Run: headless pygame with SDL's dummy video driver; simulated clock (each Clock.tick advances the game by its frame time, no real sleeping); random seed 0; keys injected as events and as key.get_pressed() state; no mouse input.
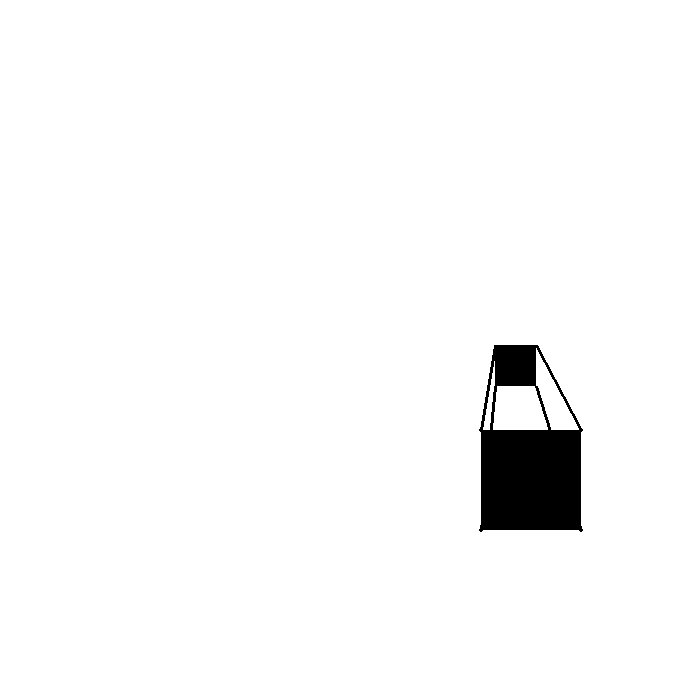
Frame 1 of 4 · flips 1–60 · no input
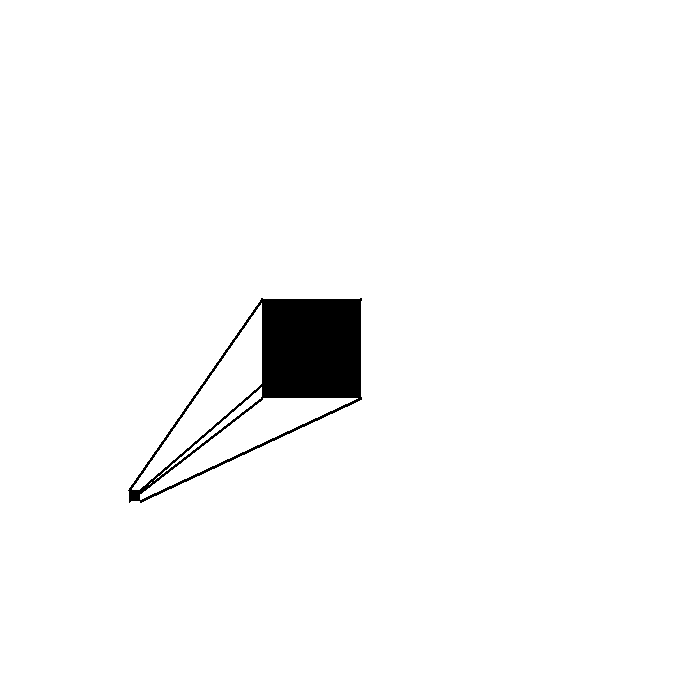
Frame 2 of 4 · flips 61–180 · tapped SPACE, RETURN · held RIGHT (→), D
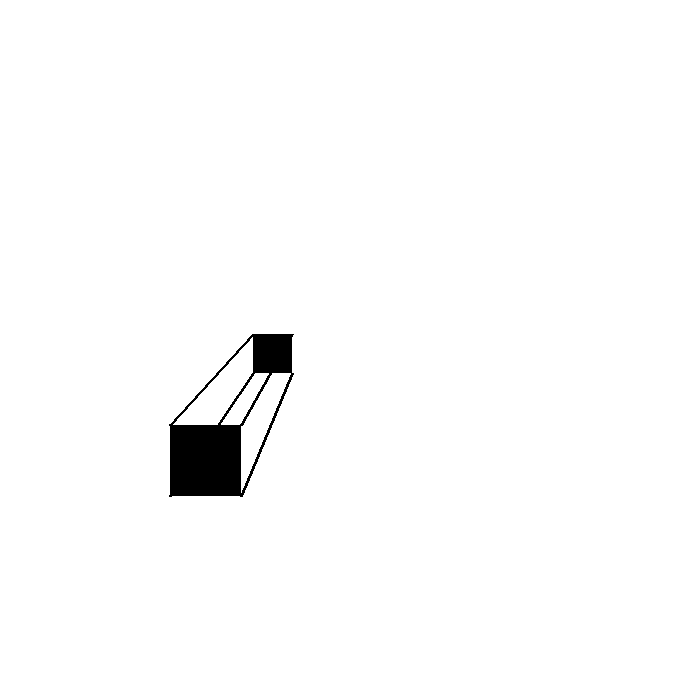
Frame 3 of 4 · flips 181–300 · held DOWN (↓), S
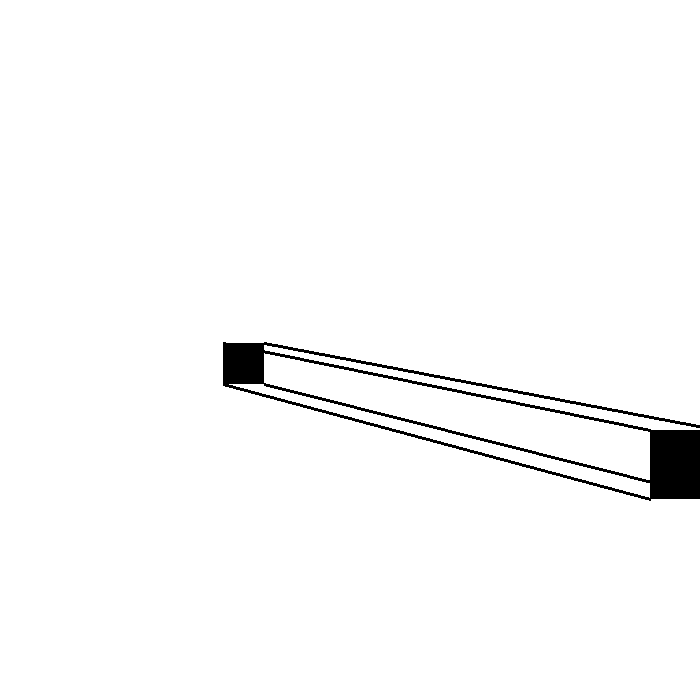
Frame 4 of 4 · flips 301–420 · held LEFT (←), A, UP (↑), W

The pygame program that drew these frames:

import pygame
from pygame.locals import *
from random import randint
pygame.init()


class MovingRect:
    def __init__(self,position,color,size, speed, first_rect, size_increase, size_decrease_limit):
        self.rect           = pygame.Rect(position[0], position[1], size[0], size[1])
        self.color          = color
        self.x_speed        = speed
        self.y_speed        =   speed
        self.x_momentum     = 0
        self.y_momentum     = 0
        self.size           = size.copy()
        self.original_size  = size.copy()
        self.size_diff      = 0
        self.first_rect    =   first_rect
        self.size_increase = size_increase
        self.size_decrease_limit = size_decrease_limit

    def update(self, window_size):

        self.y_momentum += self.y_speed
        self.rect.y += self.y_momentum
        if self.y_speed > 0 and self.rect.centery >= window_size[1]/2:
            self.y_speed = -self.y_speed
        elif self.y_speed < 0  and self.rect.centery < window_size[1]/2:
            self.y_speed = -self.y_speed
        self.x_momentum += self.x_speed
        self.rect.x += self.x_momentum
        if self.x_speed > 0 and self.rect.centerx >= window_size[0]/2:
            self.x_speed = -self.x_speed
        elif self.x_speed < 0  and self.rect.centerx < window_size[0]/2:
            self.x_speed = -self.x_speed

        if self.first_rect == False:
            if (self.size[0] == self.original_size[0]):
                self.size_diff = -1
            elif (self.size[0] == self.original_size[0]/self.size_decrease_limit):
                self.size_diff = 1
        else:
            if (self.size[0] == self.original_size[0]) and (self.first_rect != False and self.first_rect.size_diff > 0):
                self.size_diff = -1
            elif (self.size[0] == self.original_size[0]/self.size_decrease_limit) and (self.first_rect != False and self.first_rect.size_diff < 0):
                self.size_diff = 1

        self.size[0] += self.size_diff
        self.size[1] += self.size_diff
        self.rect.size = self.size





    def render(self, surface):
        pygame.draw.rect(surface, self.color, self.rect)



WINDOW_SIZE         = (700,700)
WINDOW              = pygame.display.set_mode(WINDOW_SIZE)
EXIT                = False
CLOCK               =   pygame.time.Clock()
WINDOW_COLOR        = (255,255,255)


RECT_SPEED          =   0.3
RECT_COLOR          =   [0,0,0]
RECT_SIZE           =   [100,100]
RECT_INITIAL_POSITION = [100,WINDOW_SIZE[1]/2]
RECT_SIZE_INCREASE  = 0.3
RECT_SIZE_DEACREASE_LIMIT = 10
MAIN_RECT           = MovingRect(RECT_INITIAL_POSITION, RECT_COLOR, RECT_SIZE, RECT_SPEED, False, RECT_SIZE_INCREASE, RECT_SIZE_DEACREASE_LIMIT)
BACK_RECT           = MovingRect([RECT_INITIAL_POSITION[0]/2, RECT_INITIAL_POSITION[1]/2], RECT_COLOR, RECT_SIZE, RECT_SPEED, MAIN_RECT, RECT_SIZE_INCREASE, RECT_SIZE_DEACREASE_LIMIT)
RECTS = [MAIN_RECT, BACK_RECT]
BORDERS_SIZE        =   3
CORNER_SIZE         =   2

def updateRects(RECTS,WINDOW_SIZE, WINDOW):
    for rect in RECTS:
        rect.render(WINDOW)
        rect.update(WINDOW_SIZE)

def draw3DRectBorder(RECTS, WINDOW, border_color, border_size):
    if len(RECTS) != 2:
        print("Error en la funcion 'draw3DRectBorder'")
    else:
        rect_1 = RECTS[0]
        rect_2 = RECTS[1] 
        lines_list = [
                        [rect_1.rect.topleft, rect_2.rect.topleft],
                        [rect_1.rect.topright, rect_2.rect.topright],
                        [rect_1.rect.bottomleft, rect_2.rect.bottomleft],
                        [rect_1.rect.bottomright, rect_2.rect.bottomright],
                        ]
        for current_line in lines_list:
            pygame.draw.line(WINDOW, border_color,current_line[0],current_line[1], border_size)

def drawCornerCircelsRects(RECTS, WINDOW, corner_color, corner_size):
    for rect in RECTS:
        points = [
                        rect.rect.topleft,
                        rect.rect.topright,
                        rect.rect.bottomleft,
                        rect.rect.bottomright,
                        ]
        for point in points:
            pygame.draw.circle(WINDOW, corner_color,point,corner_size*rect.size[0]/100)




while not EXIT:
    WINDOW.fill(WINDOW_COLOR)
    draw3DRectBorder(RECTS, WINDOW, RECT_COLOR, BORDERS_SIZE)
    drawCornerCircelsRects(RECTS, WINDOW, RECT_COLOR, CORNER_SIZE)
    updateRects(RECTS,WINDOW_SIZE, WINDOW)

    for event in pygame.event.get():
        if event.type == QUIT or (event.type == KEYDOWN and event.key == K_ESCAPE):
            EXIT = True

    pygame.display.update()
    CLOCK.tick(60)
